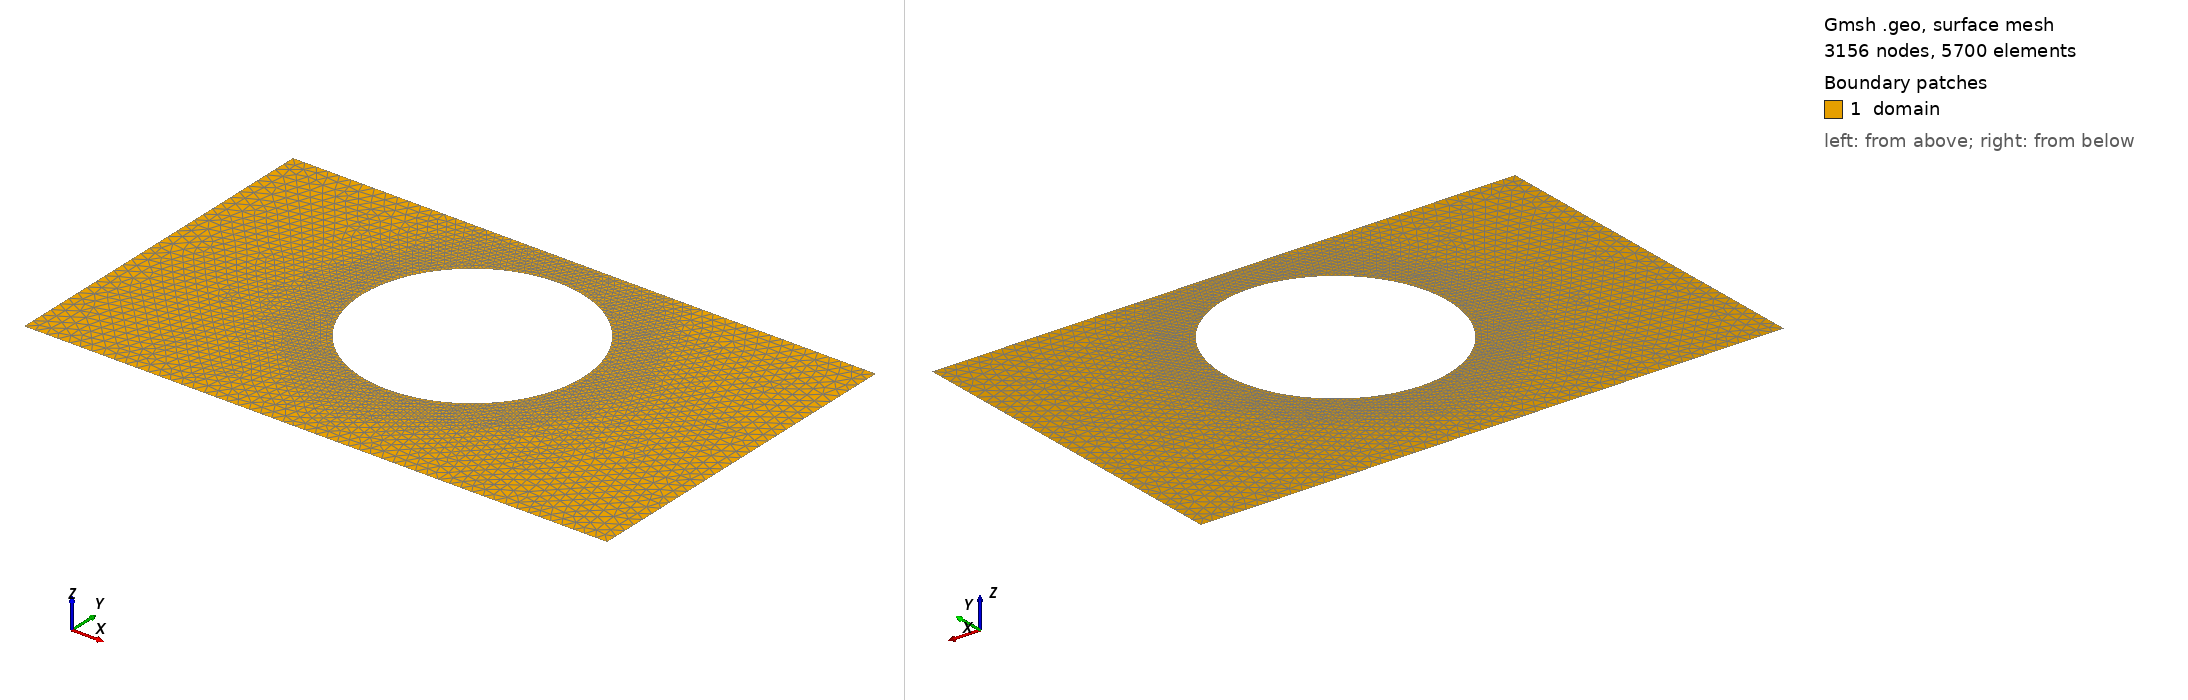

Gmsh geometry script, surface-meshed: 3156 nodes, 5700 surface elements. Boundary patches (legend numbers): 1 domain. Left view from above one corner, right view from below the opposite corner. Legend entries are the model's physical surfaces. The drawing asked Gmsh for element sizes between 1% and 20% of the model's largest extent; the script's own settings can give other sizes.

=== shape_1.geo (drawn) ===
SetFactory("OpenCASCADE");
lc = 0.020000;

Point(1) = {0.0000000000, -0.3000000000, 0, lc};
Point(2) = {0.4250000000, -0.3000000000, 0, lc};
Point(3) = {0.5750000000, -0.3000000000, 0, lc};
Point(4) = {1.0000000000, -0.3000000000, 0, lc};
Point(5) = {1.0000000000, 0.3000000000, 0, lc};
Point(6) = {0.5750000000, 0.3000000000, 0, lc};
Point(7) = {0.4250000000, 0.3000000000, 0, lc};
Point(8) = {0.0000000000, 0.3000000000, 0, lc};
Line(1) = {1, 2};
Line(2) = {2, 3};
Line(3) = {3, 4};
Line(4) = {4, 5};
Line(5) = {5, 6};
Line(6) = {6, 7};
Line(7) = {7, 8};
Line(8) = {8, 1};
Curve Loop(1) = {1, 2, 3, 4, 5, 6, 7, 8};
Point(9) = {0.6900000000, 0.0500000000, 0, lc};
Point(10) = {0.6898535169, 0.0574593650, 0, lc};
Point(11) = {0.6894142934, 0.0649072282, 0, lc};
Point(12) = {0.6886830068, 0.0723321055, 0, lc};
Point(13) = {0.6876607847, 0.0797225484, 0, lc};
Point(14) = {0.6863492033, 0.0870671612, 0, lc};
Point(15) = {0.6847502849, 0.0943546191, 0, lc};
Point(16) = {0.6828664949, 0.1015736855, 0, lc};
Point(17) = {0.6807007381, 0.1087132289, 0, lc};
Point(18) = {0.6782563538, 0.1157622408, 0, lc};
Point(19) = {0.6755371112, 0.1227098521, 0, lc};
Point(20) = {0.6725472030, 0.1295453501, 0, lc};
Point(21) = {0.6692912396, 0.1362581950, 0, lc};
Point(22) = {0.6657742413, 0.1428380359, 0, lc};
Point(23) = {0.6620016312, 0.1492747273, 0, lc};
Point(24) = {0.6579792263, 0.1555583443, 0, lc};
Point(25) = {0.6537132289, 0.1616791979, 0, lc};
Point(26) = {0.6492102169, 0.1676278504, 0, lc};
Point(27) = {0.6444771335, 0.1733951292, 0, lc};
Point(28) = {0.6395212768, 0.1789721417, 0, lc};
Point(29) = {0.6343502884, 0.1843502884, 0, lc};
Point(30) = {0.6289721417, 0.1895212768, 0, lc};
Point(31) = {0.6233951292, 0.1944771335, 0, lc};
Point(32) = {0.6176278504, 0.1992102169, 0, lc};
Point(33) = {0.6116791979, 0.2037132289, 0, lc};
Point(34) = {0.6055583443, 0.2079792263, 0, lc};
Point(35) = {0.5992747273, 0.2120016312, 0, lc};
Point(36) = {0.5928380359, 0.2157742413, 0, lc};
Point(37) = {0.5862581950, 0.2192912396, 0, lc};
Point(38) = {0.5795453501, 0.2225472030, 0, lc};
Point(39) = {0.5727098521, 0.2255371112, 0, lc};
Point(40) = {0.5657622408, 0.2282563538, 0, lc};
Point(41) = {0.5587132289, 0.2307007381, 0, lc};
Point(42) = {0.5515736855, 0.2328664949, 0, lc};
Point(43) = {0.5443546191, 0.2347502849, 0, lc};
Point(44) = {0.5370671612, 0.2363492033, 0, lc};
Point(45) = {0.5297225484, 0.2376607847, 0, lc};
Point(46) = {0.5223321055, 0.2386830068, 0, lc};
Point(47) = {0.5149072282, 0.2394142934, 0, lc};
Point(48) = {0.5074593650, 0.2398535169, 0, lc};
Point(49) = {0.5000000000, 0.2400000000, 0, lc};
Point(50) = {0.4925406350, 0.2398535169, 0, lc};
Point(51) = {0.4850927718, 0.2394142934, 0, lc};
Point(52) = {0.4776678945, 0.2386830068, 0, lc};
Point(53) = {0.4702774516, 0.2376607847, 0, lc};
Point(54) = {0.4629328388, 0.2363492033, 0, lc};
Point(55) = {0.4556453809, 0.2347502849, 0, lc};
Point(56) = {0.4484263145, 0.2328664949, 0, lc};
Point(57) = {0.4412867711, 0.2307007381, 0, lc};
Point(58) = {0.4342377592, 0.2282563538, 0, lc};
Point(59) = {0.4272901479, 0.2255371112, 0, lc};
Point(60) = {0.4204546499, 0.2225472030, 0, lc};
Point(61) = {0.4137418050, 0.2192912396, 0, lc};
Point(62) = {0.4071619641, 0.2157742413, 0, lc};
Point(63) = {0.4007252727, 0.2120016312, 0, lc};
Point(64) = {0.3944416557, 0.2079792263, 0, lc};
Point(65) = {0.3883208021, 0.2037132289, 0, lc};
Point(66) = {0.3823721496, 0.1992102169, 0, lc};
Point(67) = {0.3766048708, 0.1944771335, 0, lc};
Point(68) = {0.3710278583, 0.1895212768, 0, lc};
Point(69) = {0.3656497116, 0.1843502884, 0, lc};
Point(70) = {0.3604787232, 0.1789721417, 0, lc};
Point(71) = {0.3555228665, 0.1733951292, 0, lc};
Point(72) = {0.3507897831, 0.1676278504, 0, lc};
Point(73) = {0.3462867711, 0.1616791979, 0, lc};
Point(74) = {0.3420207737, 0.1555583443, 0, lc};
Point(75) = {0.3379983688, 0.1492747273, 0, lc};
Point(76) = {0.3342257587, 0.1428380359, 0, lc};
Point(77) = {0.3307087604, 0.1362581950, 0, lc};
Point(78) = {0.3274527970, 0.1295453501, 0, lc};
Point(79) = {0.3244628888, 0.1227098521, 0, lc};
Point(80) = {0.3217436462, 0.1157622408, 0, lc};
Point(81) = {0.3192992619, 0.1087132289, 0, lc};
Point(82) = {0.3171335051, 0.1015736855, 0, lc};
Point(83) = {0.3152497151, 0.0943546191, 0, lc};
Point(84) = {0.3136507967, 0.0870671612, 0, lc};
Point(85) = {0.3123392153, 0.0797225484, 0, lc};
Point(86) = {0.3113169932, 0.0723321055, 0, lc};
Point(87) = {0.3105857066, 0.0649072282, 0, lc};
Point(88) = {0.3101464831, 0.0574593650, 0, lc};
Point(89) = {0.3100000000, 0.0500000000, 0, lc};
Point(90) = {0.3101464831, 0.0425406350, 0, lc};
Point(91) = {0.3105857066, 0.0350927718, 0, lc};
Point(92) = {0.3113169932, 0.0276678945, 0, lc};
Point(93) = {0.3123392153, 0.0202774516, 0, lc};
Point(94) = {0.3136507967, 0.0129328388, 0, lc};
Point(95) = {0.3152497151, 0.0056453809, 0, lc};
Point(96) = {0.3171335051, -0.0015736855, 0, lc};
Point(97) = {0.3192992619, -0.0087132289, 0, lc};
Point(98) = {0.3217436462, -0.0157622408, 0, lc};
Point(99) = {0.3244628888, -0.0227098521, 0, lc};
Point(100) = {0.3274527970, -0.0295453501, 0, lc};
Point(101) = {0.3307087604, -0.0362581950, 0, lc};
Point(102) = {0.3342257587, -0.0428380359, 0, lc};
Point(103) = {0.3379983688, -0.0492747273, 0, lc};
Point(104) = {0.3420207737, -0.0555583443, 0, lc};
Point(105) = {0.3462867711, -0.0616791979, 0, lc};
Point(106) = {0.3507897831, -0.0676278504, 0, lc};
Point(107) = {0.3555228665, -0.0733951292, 0, lc};
Point(108) = {0.3604787232, -0.0789721417, 0, lc};
Point(109) = {0.3656497116, -0.0843502884, 0, lc};
Point(110) = {0.3710278583, -0.0895212768, 0, lc};
Point(111) = {0.3766048708, -0.0944771335, 0, lc};
Point(112) = {0.3823721496, -0.0992102169, 0, lc};
Point(113) = {0.3883208021, -0.1037132289, 0, lc};
Point(114) = {0.3944416557, -0.1079792263, 0, lc};
Point(115) = {0.4007252727, -0.1120016312, 0, lc};
Point(116) = {0.4071619641, -0.1157742413, 0, lc};
Point(117) = {0.4137418050, -0.1192912396, 0, lc};
Point(118) = {0.4204546499, -0.1225472030, 0, lc};
Point(119) = {0.4272901479, -0.1255371112, 0, lc};
Point(120) = {0.4342377592, -0.1282563538, 0, lc};
Point(121) = {0.4412867711, -0.1307007381, 0, lc};
Point(122) = {0.4484263145, -0.1328664949, 0, lc};
Point(123) = {0.4556453809, -0.1347502849, 0, lc};
Point(124) = {0.4629328388, -0.1363492033, 0, lc};
Point(125) = {0.4702774516, -0.1376607847, 0, lc};
Point(126) = {0.4776678945, -0.1386830068, 0, lc};
Point(127) = {0.4850927718, -0.1394142934, 0, lc};
Point(128) = {0.4925406350, -0.1398535169, 0, lc};
Point(129) = {0.5000000000, -0.1400000000, 0, lc};
Point(130) = {0.5074593650, -0.1398535169, 0, lc};
Point(131) = {0.5149072282, -0.1394142934, 0, lc};
Point(132) = {0.5223321055, -0.1386830068, 0, lc};
Point(133) = {0.5297225484, -0.1376607847, 0, lc};
Point(134) = {0.5370671612, -0.1363492033, 0, lc};
Point(135) = {0.5443546191, -0.1347502849, 0, lc};
Point(136) = {0.5515736855, -0.1328664949, 0, lc};
Point(137) = {0.5587132289, -0.1307007381, 0, lc};
Point(138) = {0.5657622408, -0.1282563538, 0, lc};
Point(139) = {0.5727098521, -0.1255371112, 0, lc};
Point(140) = {0.5795453501, -0.1225472030, 0, lc};
Point(141) = {0.5862581950, -0.1192912396, 0, lc};
Point(142) = {0.5928380359, -0.1157742413, 0, lc};
Point(143) = {0.5992747273, -0.1120016312, 0, lc};
Point(144) = {0.6055583443, -0.1079792263, 0, lc};
Point(145) = {0.6116791979, -0.1037132289, 0, lc};
Point(146) = {0.6176278504, -0.0992102169, 0, lc};
Point(147) = {0.6233951292, -0.0944771335, 0, lc};
Point(148) = {0.6289721417, -0.0895212768, 0, lc};
Point(149) = {0.6343502884, -0.0843502884, 0, lc};
Point(150) = {0.6395212768, -0.0789721417, 0, lc};
Point(151) = {0.6444771335, -0.0733951292, 0, lc};
Point(152) = {0.6492102169, -0.0676278504, 0, lc};
Point(153) = {0.6537132289, -0.0616791979, 0, lc};
Point(154) = {0.6579792263, -0.0555583443, 0, lc};
Point(155) = {0.6620016312, -0.0492747273, 0, lc};
Point(156) = {0.6657742413, -0.0428380359, 0, lc};
Point(157) = {0.6692912396, -0.0362581950, 0, lc};
Point(158) = {0.6725472030, -0.0295453501, 0, lc};
Point(159) = {0.6755371112, -0.0227098521, 0, lc};
Point(160) = {0.6782563538, -0.0157622408, 0, lc};
Point(161) = {0.6807007381, -0.0087132289, 0, lc};
Point(162) = {0.6828664949, -0.0015736855, 0, lc};
Point(163) = {0.6847502849, 0.0056453809, 0, lc};
Point(164) = {0.6863492033, 0.0129328388, 0, lc};
Point(165) = {0.6876607847, 0.0202774516, 0, lc};
Point(166) = {0.6886830068, 0.0276678945, 0, lc};
Point(167) = {0.6894142934, 0.0350927718, 0, lc};
Point(168) = {0.6898535169, 0.0425406350, 0, lc};
Spline(9) = {9, 10, 11, 12, 13, 14, 15, 16, 17, 18, 19, 20, 21, 22, 23, 24, 25, 26, 27, 28, 29, 30, 31, 32, 33, 34, 35, 36, 37, 38, 39, 40, 41, 42, 43, 44, 45, 46, 47, 48, 49, 50, 51, 52, 53, 54, 55, 56, 57, 58, 59, 60, 61, 62, 63, 64, 65, 66, 67, 68, 69, 70, 71, 72, 73, 74, 75, 76, 77, 78, 79, 80, 81, 82, 83, 84, 85, 86, 87, 88, 89, 90, 91, 92, 93, 94, 95, 96, 97, 98, 99, 100, 101, 102, 103, 104, 105, 106, 107, 108, 109, 110, 111, 112, 113, 114, 115, 116, 117, 118, 119, 120, 121, 122, 123, 124, 125, 126, 127, 128, 129, 130, 131, 132, 133, 134, 135, 136, 137, 138, 139, 140, 141, 142, 143, 144, 145, 146, 147, 148, 149, 150, 151, 152, 153, 154, 155, 156, 157, 158, 159, 160, 161, 162, 163, 164, 165, 166, 167, 168, 9};
Curve Loop(2) = {9};

// Refinement near obstacle spline
Field[1] = Distance;
Field[1].CurvesList = {9};
Field[1].Sampling = 200;

Field[2] = Threshold;
Field[2].InField = 1;
Field[2].SizeMin = 0.004000;
Field[2].SizeMax = 0.020000;
Field[2].DistMin = 0.000000;
Field[2].DistMax = 0.150000;

Background Field = 2;
Mesh.MeshSizeExtendFromBoundary = 0;
Mesh.MeshSizeFromPoints = 0;
Mesh.MeshSizeFromCurvature = 0;

Plane Surface(1) = {1, 2};

Physical Surface("domain")          = {1};
Physical Curve("contact_source")   = {8};
Physical Curve("contact_drain")    = {4};
Physical Curve("probe_A")          = {6};
Physical Curve("probe_B")          = {2};
Physical Curve("walls")            = {1, 3, 5, 7, 9};
